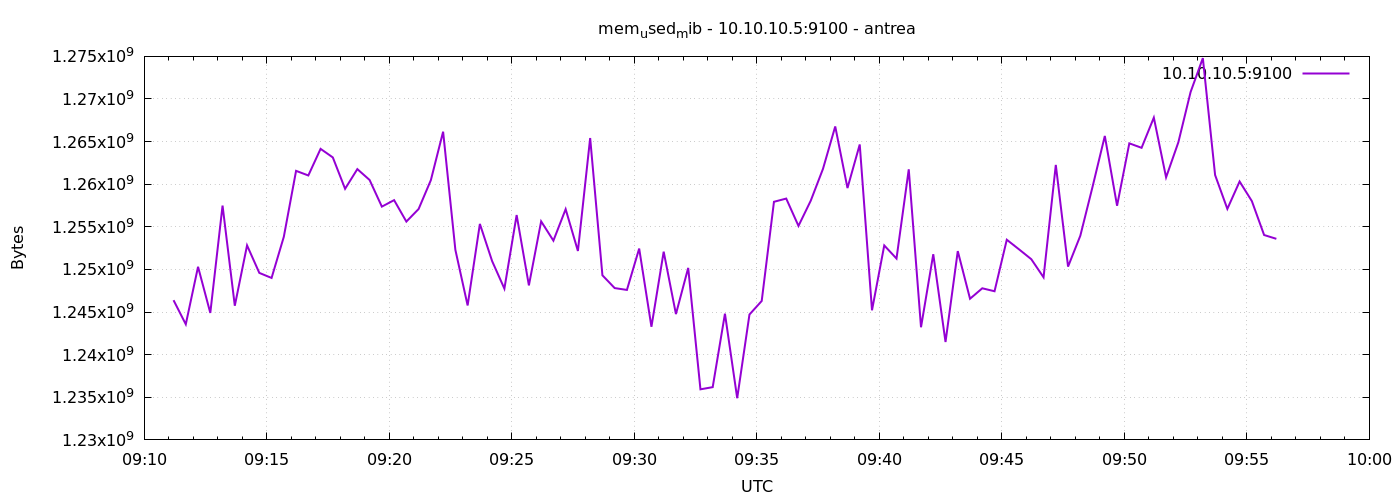

The file beside this chart, header and first rows:
1777194672	1246392320
1777194702	1243566080
1777194732	1250312192
1777194762	1244897280
1777194792	1257496576
1777194822	1245741056
1777194852	1252823040
1777194882	1249595392
1777194912	1249001472
1777194942	1253830656
1777194972	1261568000
1777195002	1261027328
1777195032	1264148480
1777195062	1263140864
1777195092	1259462656
1777195122	1261772800
1777195152	1260498944
1777195182	1257373696
1777195212	1258131456
1777195242	1255616512
1777195272	1257091072
1777195302	1260478464
1777195332	1266163712
1777195362	1252298752
1777195392	1245773824
1777195422	1255342080
1777195452	1250975744
1777195482	1247748096
1777195512	1256382464
1777195542	1248129024
1777195572	1255641088
1777195602	1253380096
1777195632	1257070592
1777195662	1252167680
1777195692	1265418240
1777195722	1249312768
1777195752	1247813632
1777195782	1247596544
1777195812	1252450304
1777195842	1243271168
1777195872	1252085760
1777195902	1244762112
1777195932	1250181120
1777195962	1235935232
1777195992	1236189184
1777196022	1244807168
1777196052	1234894848
1777196082	1244712960
1777196112	1246302208
1777196142	1257938944
1777196172	1258315776
1777196202	1255108608
1777196232	1258061824
1777196262	1261801472
1777196292	1266778112
1777196322	1259548672
1777196352	1264664576
1777196382	1245208576
1777196412	1252814848
1777196442	1251278848
1777196472	1261748224
... 30 more rows
